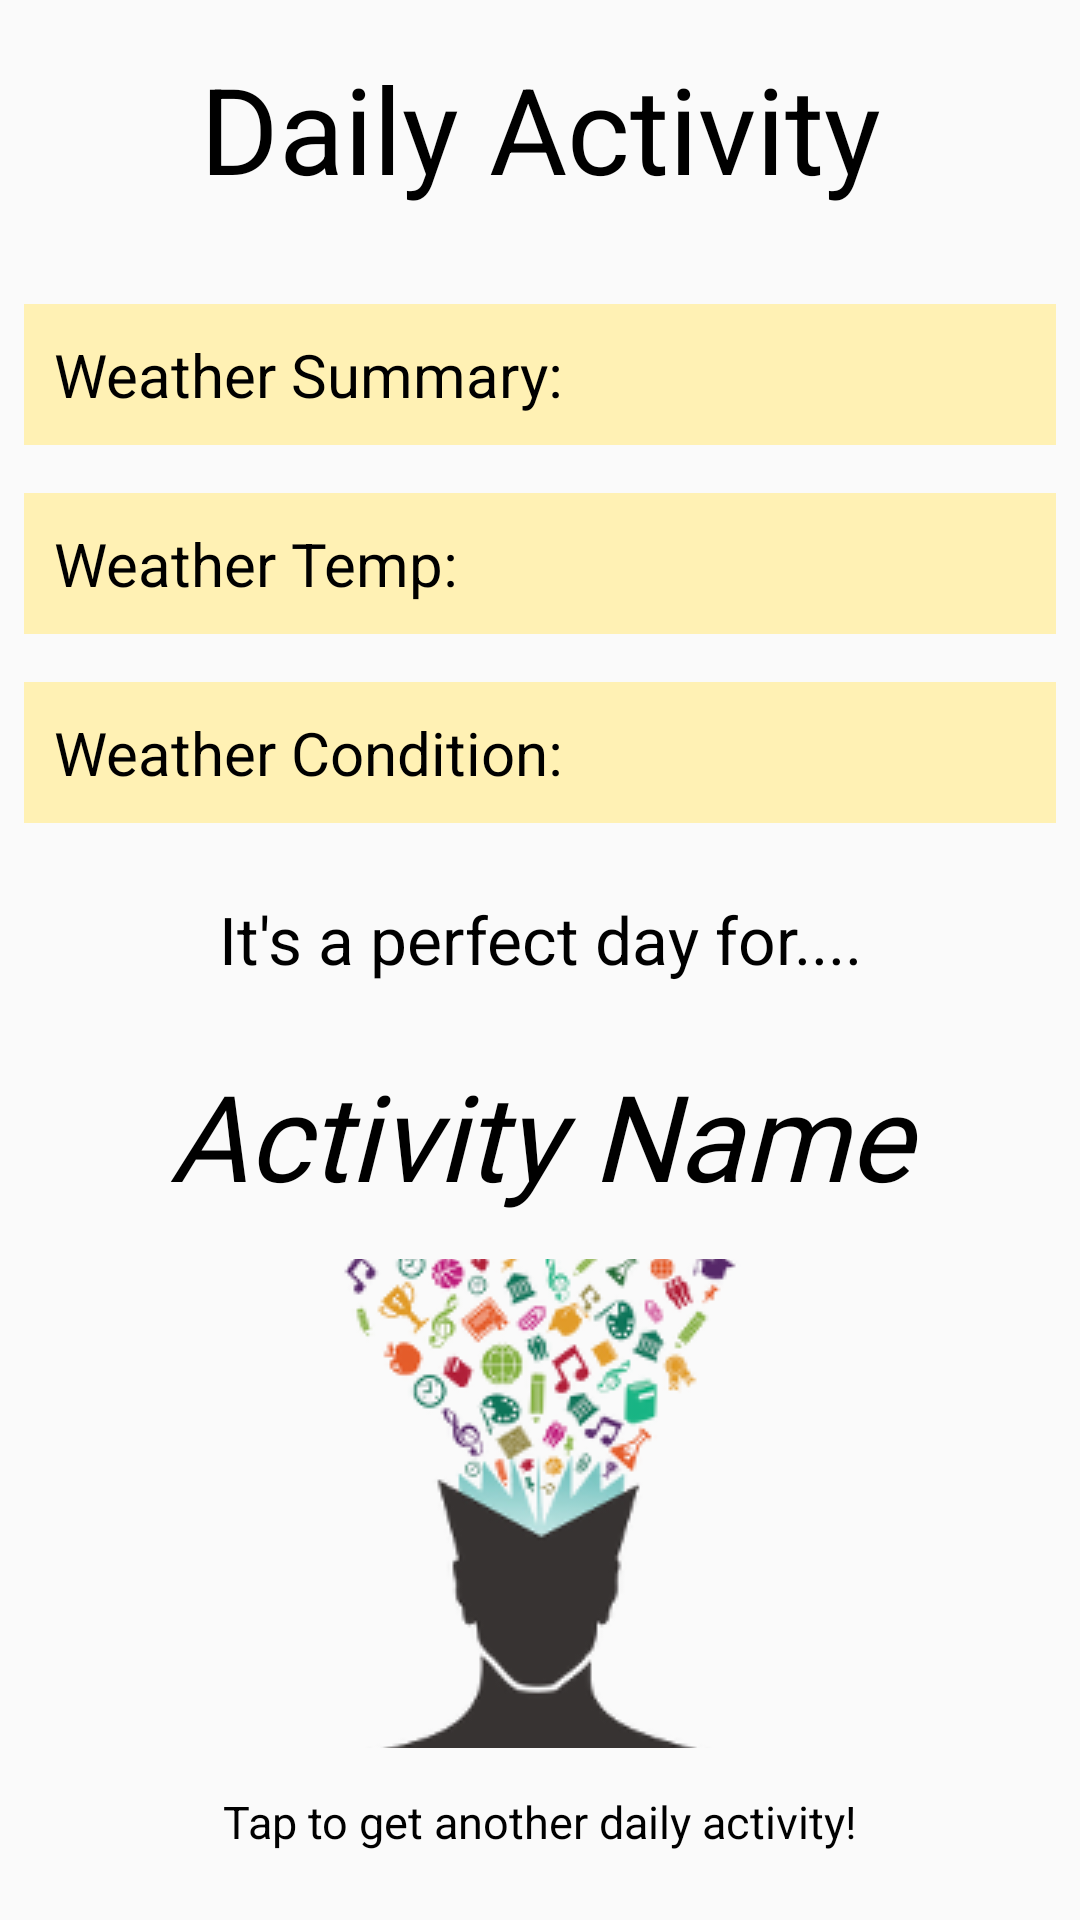

This screen was rendered from an Android layout file. Write that file and the resources it references.
<!-- AndroidManifest.xml: application theme AppTheme -->
<!-- res/layout/activity_suggested_daily.xml -->
<?xml version="1.0" encoding="utf-8"?>
<ScrollView
    xmlns:android="http://schemas.android.com/apk/res/android"
    xmlns:app="http://schemas.android.com/apk/res-auto"
    xmlns:tools="http://schemas.android.com/tools"
    android:layout_width="match_parent"
    android:layout_height="match_parent"
    android:fillViewport="true"
    tools:context="familyconnect.familyconnect.SuggestedDailyActivity">

    <android.support.constraint.ConstraintLayout
        android:layout_width="match_parent"
        android:layout_height="wrap_content">

        <TextView
            android:id="@+id/daily_activity"
            android:layout_width="0dp"
            android:layout_height="wrap_content"
            android:layout_marginTop="16dp"
            android:text="Daily Activity"
            android:textAlignment="center"
            android:textColor="#000000"
            android:textSize="40dp"
            app:layout_constraintLeft_toLeftOf="parent"
            app:layout_constraintRight_toRightOf="parent"
            app:layout_constraintTop_toTopOf="parent" />

        <TextView
            android:id="@+id/weather_temp"
            android:layout_width="0dp"
            android:layout_height="wrap_content"
            android:layout_marginEnd="8dp"
            android:layout_marginStart="8dp"
            android:layout_marginTop="16dp"
            android:background="#FFF1B4"
            android:padding="10dp"
            android:text="Weather Temp:"
            android:textColor="#000000"
            android:textSize="20dp"
            app:layout_constraintEnd_toEndOf="parent"
            app:layout_constraintStart_toStartOf="parent"
            app:layout_constraintTop_toBottomOf="@+id/weather_summary" />

        <TextView
            android:id="@+id/weather_condition"
            android:layout_width="0dp"
            android:layout_height="wrap_content"
            android:layout_marginEnd="8dp"
            android:layout_marginStart="8dp"
            android:layout_marginTop="16dp"
            android:background="#FFF1B4"
            android:padding="10dp"
            android:text="Weather Condition:"
            android:textColor="#000000"
            android:textSize="20dp"
            app:layout_constraintEnd_toEndOf="parent"
            app:layout_constraintStart_toStartOf="parent"
            app:layout_constraintTop_toBottomOf="@+id/weather_temp" />

        <TextView
            android:id="@+id/weather_summary"
            android:layout_width="0dp"
            android:layout_height="wrap_content"
            android:layout_marginEnd="8dp"
            android:layout_marginStart="8dp"
            android:layout_marginTop="32dp"
            android:background="#FFF1B4"
            android:padding="10dp"
            android:text="Weather Summary:"
            android:textColor="#000000"
            android:textSize="20dp"
            app:layout_constraintEnd_toEndOf="parent"
            app:layout_constraintHorizontal_bias="0.0"
            app:layout_constraintLeft_toLeftOf="parent"
            app:layout_constraintRight_toRightOf="parent"
            app:layout_constraintStart_toStartOf="parent"
            app:layout_constraintTop_toBottomOf="@+id/daily_activity" />

        <TextView
            android:id="@+id/activity_header_title"
            android:layout_width="0dp"
            android:layout_height="wrap_content"
            android:layout_marginTop="24dp"
            android:text="It's a perfect day for...."
            android:textAlignment="center"
            android:textColor="#000000"
            android:textSize="22dp"
            app:layout_constraintEnd_toEndOf="parent"
            app:layout_constraintStart_toStartOf="parent"
            app:layout_constraintTop_toBottomOf="@+id/weather_condition" />

        <TextView
            android:id="@+id/activity_title"
            android:layout_width="0dp"
            android:layout_height="wrap_content"
            android:layout_marginEnd="8dp"
            android:layout_marginStart="8dp"
            android:layout_marginTop="24dp"
            android:fontFamily="@font/open_sans_bold"
            android:text="Activity Name"
            android:textAlignment="center"
            android:textColor="#000000"
            android:textSize="40dp"
            android:textStyle="italic"
            app:layout_constraintEnd_toEndOf="parent"
            app:layout_constraintLeft_toLeftOf="parent"
            app:layout_constraintRight_toRightOf="parent"
            app:layout_constraintStart_toStartOf="parent"
            app:layout_constraintTop_toBottomOf="@+id/activity_header_title" />

        <ImageButton
            android:id="@+id/activity_image"
            android:layout_width="0dp"
            android:layout_height="163dp"
            android:layout_centerInParent="true"
            android:layout_marginEnd="80dp"
            android:layout_marginStart="80dp"
            android:adjustViewBounds="true"
            android:background="@color/transparent"
            android:src="@drawable/suggested_activity_image"
            app:layout_constraintBottom_toTopOf="@+id/tap_suggestion"
            app:layout_constraintEnd_toEndOf="parent"
            app:layout_constraintStart_toStartOf="parent"
            app:layout_constraintTop_toBottomOf="@+id/activity_title"
            app:layout_constraintVertical_bias="0.0" />

        <TextView
            android:id="@+id/tap_suggestion"
            android:layout_width="0dp"
            android:layout_height="wrap_content"
            android:layout_marginBottom="8dp"
            android:text="Tap to get another daily activity!"
            android:textAlignment="center"
            android:textColor="#000000"
            android:textSize="15dp"
            app:layout_constraintBottom_toBottomOf="parent"
            app:layout_constraintLeft_toLeftOf="parent"
            app:layout_constraintRight_toRightOf="parent"
            app:layout_constraintTop_toBottomOf="@+id/activity_image" />
    </android.support.constraint.ConstraintLayout>
</ScrollView>
<!-- resources referenced by this layout -->
<resources>
  <!-- drawable suggested_activity_image: png bitmap (drawable, 35581 bytes) -->
  <style name="AppTheme" parent="Theme.AppCompat.Light.NoActionBar">
          
          <item name="colorPrimary">@color/colorPrimary</item>
          <item name="colorPrimaryDark">@color/colorPrimaryDark</item>
          <item name="colorAccent">@color/colorAccent</item>
      </style>
  <!-- not gathered from this repository: default colours our renderer supplied (Android Studio template values) -->
  <color name="colorPrimary">#FF6200EE</color>
  <color name="colorPrimaryDark">#FF3700B3</color>
  <color name="colorAccent">#FF03DAC5</color>
</resources>
